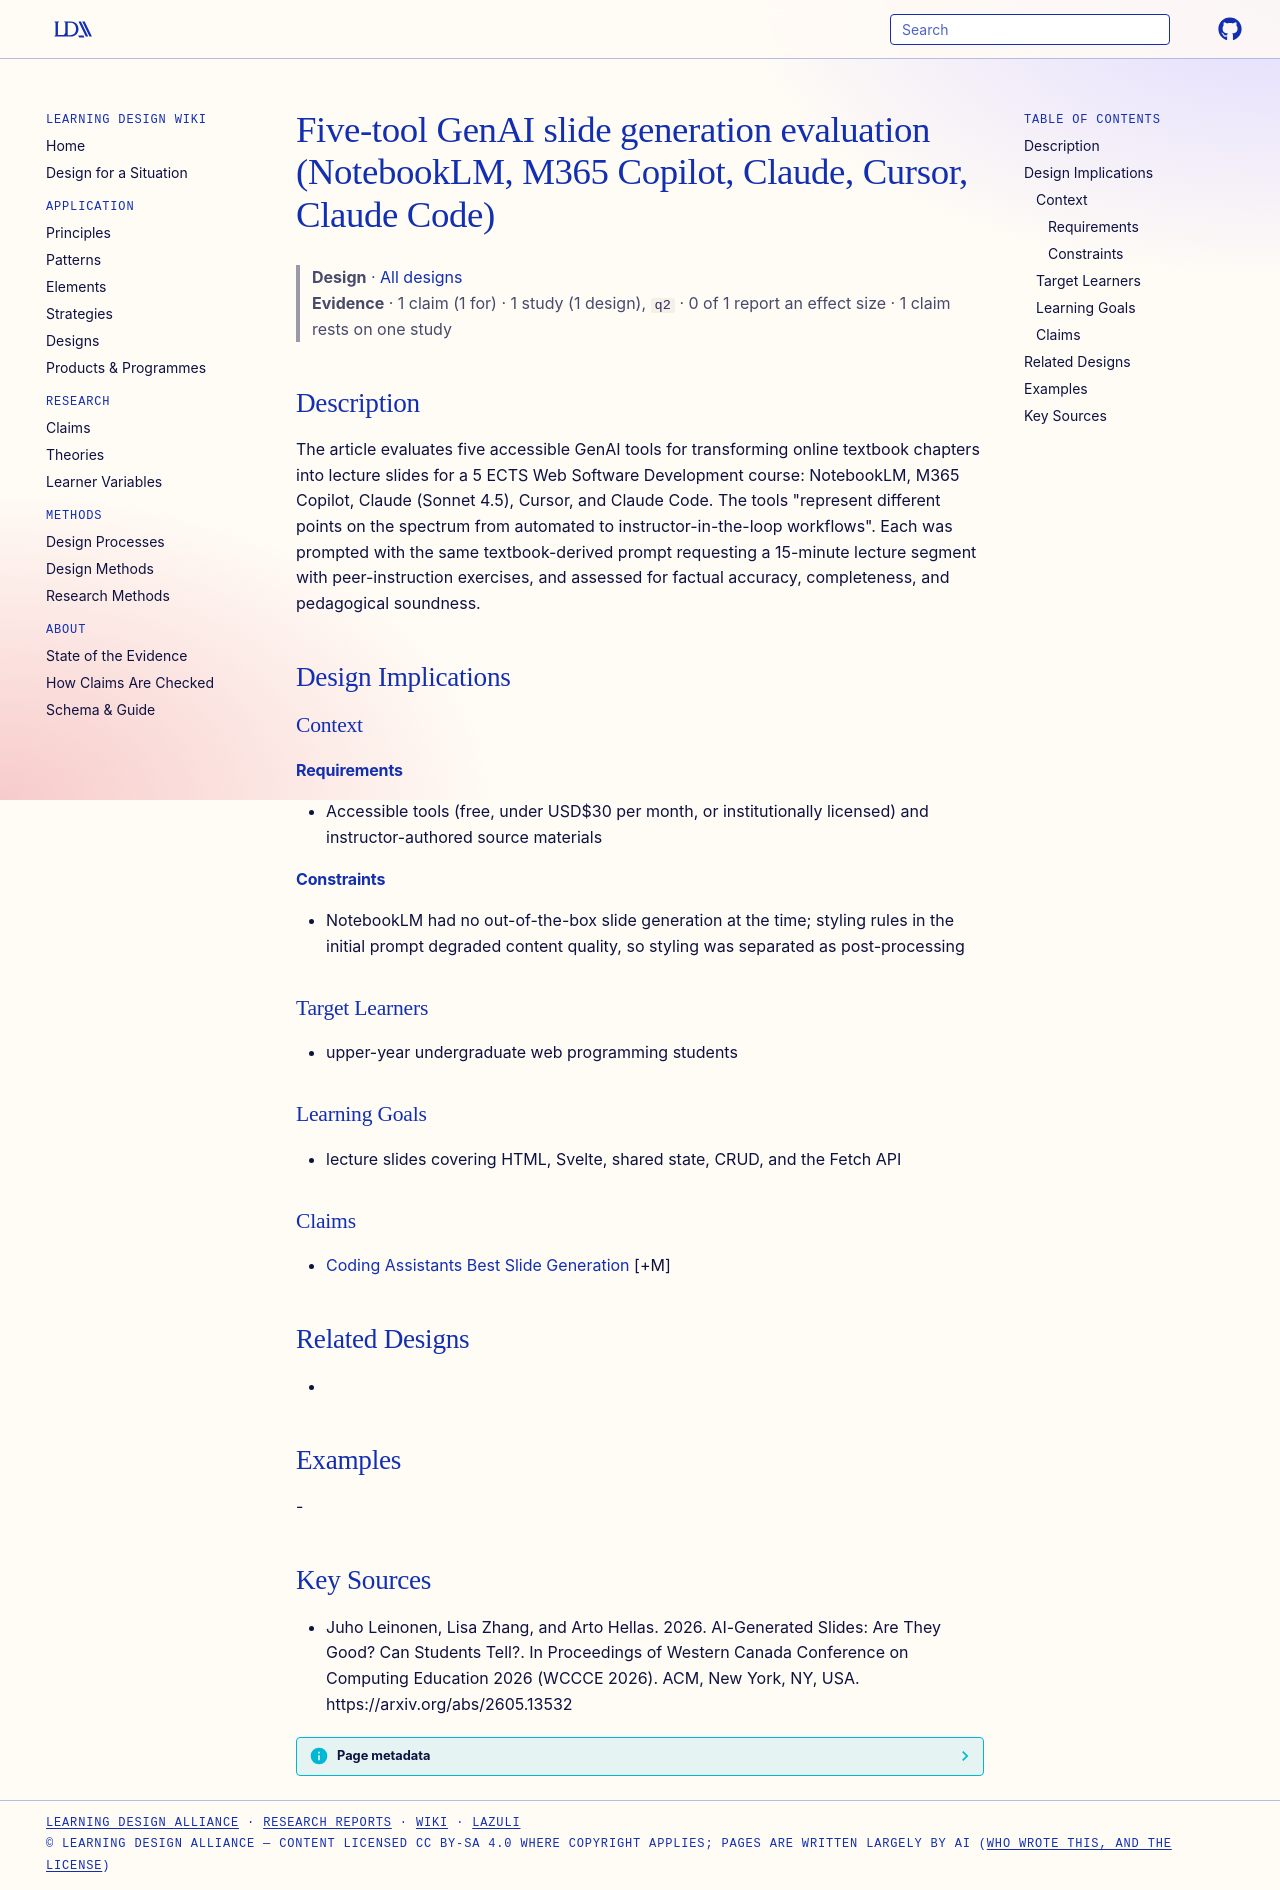

repository: Learning-Design-Alliance/learning-wiki · page: designs/genai-slide-tools-five-tool-evaluation/index.html · generator: mkdocs

---
type: design
id: genai-slide-tools-five-tool-evaluation
title: Five-tool GenAI slide generation evaluation (NotebookLM, M365 Copilot, Claude, Cursor, Claude Code)
description: "The article evaluates five accessible GenAI tools for transforming online textbook chapters into lecture slides for a 5 ECTS Web Software Development course: NotebookLM, M365 Copilot, Claude (Sonnet 4.5), Cursor, and..."
status: review
generated:
  by: "process:settle-candidates"
  at: 2026-10-10
sources:
  - id: juho-leinonen-lisa-zhang-and
    resource: "https://arxiv.org/abs/2605.13532"
    title: "Juho Leinonen, Lisa Zhang, and Arto Hellas. 2026. AI-Generated Slides: Are They Good? Can Students Tell?. In Proceedings of Western Canada Conference on Computing Education 2026 (WCCCE 2026). ACM, New York, NY, USA. https://arxiv.org/abs/2605.13532"
---

# Five-tool GenAI slide generation evaluation (NotebookLM, M365 Copilot, Claude, Cursor, Claude Code)

> **Design** · [All designs](index.md)
> **Evidence** · 1 claim (1 for) · 1 study (1 design), `q2` · 0 of 1 report an effect size · 1 claim rests on one study

## Description
The article evaluates five accessible GenAI tools for transforming online textbook chapters into lecture slides for a 5 ECTS Web Software Development course: NotebookLM, M365 Copilot, Claude (Sonnet 4.5), Cursor, and Claude Code. The tools "represent different points on the spectrum from automated to instructor-in-the-loop workflows". Each was prompted with the same textbook-derived prompt requesting a 15-minute lecture segment with peer-instruction exercises, and assessed for factual accuracy, completeness, and pedagogical soundness.

## Design Implications

### Context
#### Requirements
- Accessible tools (free, under USD$30 per month, or institutionally licensed) and instructor-authored source materials
#### Constraints
- NotebookLM had no out-of-the-box slide generation at the time; styling rules in the initial prompt degraded content quality, so styling was separated as post-processing

### Target Learners
- upper-year undergraduate web programming students

### Learning Goals
- lecture slides covering HTML, Svelte, shared state, CRUD, and the Fetch API

### Claims
- [Coding Assistants Best Slide Generation](../claims/coding-assistants-best-slide-generation.md) [+M]

## Related Designs
- 

## Examples
-

## Key Sources
- Juho Leinonen, Lisa Zhang, and Arto Hellas. 2026. AI-Generated Slides: Are They Good? Can Students Tell?. In Proceedings of Western Canada Conference on Computing Education 2026 (WCCCE 2026). ACM, New York, NY, USA. https://arxiv.org/abs/2605.13532
